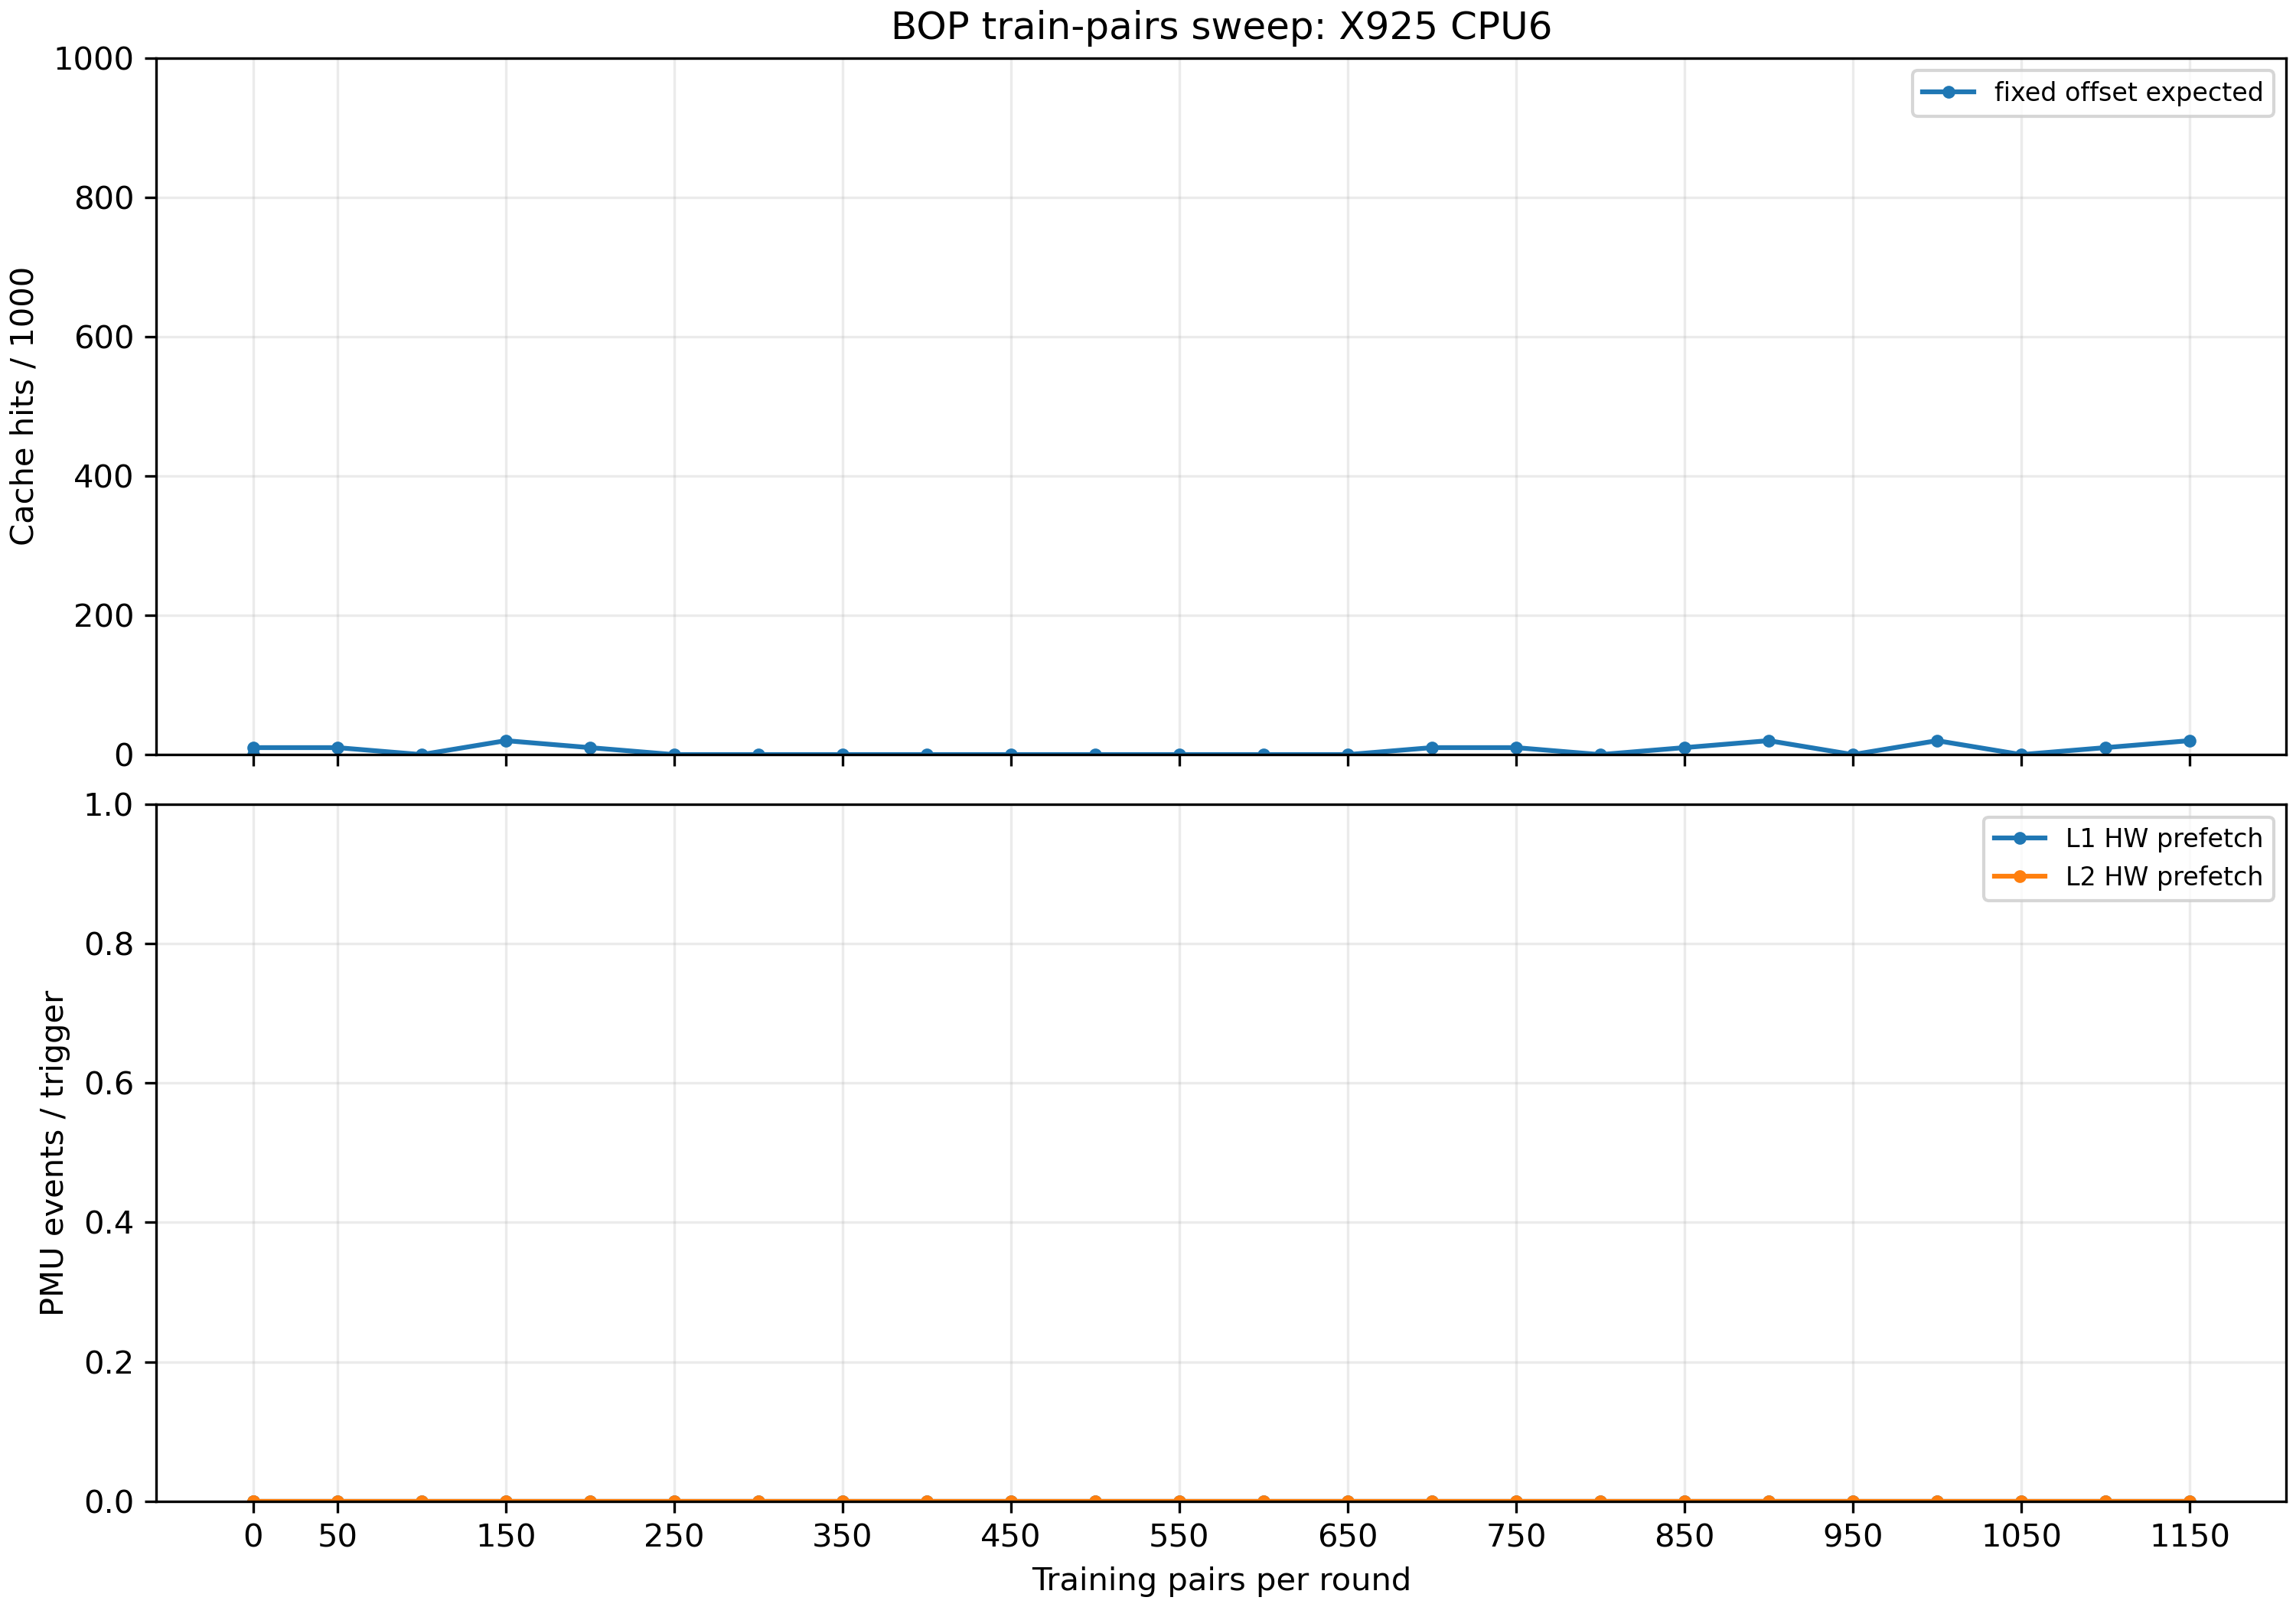

Data behind this chart, as committed beside it:
# BOP train-pairs sweep
train_pairs	case	hits_per_1000	avg_latency_ns	l1_per_trigger	l2_per_trigger
0	untrained	0	114.1	0.000000	0.000000
0	random_delta_control	0	123.8	0.000000	0.000000
0	fixed_offset_expected	0	125	0.000000	0.000000
0	untrained	0	112	0.000000	0.000000
0	random_delta_control	0	111.4	0.000000	0.000000
0	fixed_offset_expected	10	123.7	0.000000	0.000000
50	untrained	0	110.6	0.000000	0.000000
50	random_delta_control	0	120.2	0.000000	0.000000
50	fixed_offset_expected	10	117.1	0.000000	0.000000
100	untrained	20	112.2	0.000000	0.000000
100	random_delta_control	0	116	0.000000	0.000000
100	fixed_offset_expected	0	111.4	0.000000	0.000000
150	untrained	0	114.4	0.000000	0.000000
150	random_delta_control	0	113.1	0.000000	0.000000
150	fixed_offset_expected	20	111.5	0.000000	0.000000
200	untrained	0	116.6	0.000000	0.000000
200	random_delta_control	0	152.8	0.000000	0.000000
200	fixed_offset_expected	10	114.7	0.000000	0.000000
250	untrained	0	112.2	0.000000	0.000000
250	random_delta_control	0	117	0.000000	0.000000
250	fixed_offset_expected	0	110.1	0.000000	0.000000
300	untrained	0	112.5	0.000000	0.000000
300	random_delta_control	0	111.7	0.000000	0.000000
300	fixed_offset_expected	0	113.8	0.000000	0.000000
350	untrained	10	114.7	0.000000	0.000000
350	random_delta_control	10	114.2	0.000000	0.000000
350	fixed_offset_expected	0	114.4	0.000000	0.000000
400	untrained	0	114.2	0.000000	0.000000
400	random_delta_control	0	115.8	0.000000	0.000000
400	fixed_offset_expected	0	112.2	0.000000	0.000000
450	untrained	0	114.1	0.000000	0.000000
450	random_delta_control	10	112.2	0.000000	0.000000
450	fixed_offset_expected	0	113	0.000000	0.000000
500	untrained	0	114.4	0.000000	0.000000
500	random_delta_control	0	117.6	0.000000	0.000000
500	fixed_offset_expected	0	116	0.000000	0.000000
550	untrained	0	116	0.000000	0.000000
550	random_delta_control	0	114.9	0.000000	0.000000
550	fixed_offset_expected	0	110.6	0.000000	0.000000
600	untrained	0	113.8	0.000000	0.000000
600	random_delta_control	0	114.2	0.000000	0.000000
600	fixed_offset_expected	0	111.4	0.000000	0.000000
650	untrained	10	113	0.000000	0.000000
650	random_delta_control	0	113	0.000000	0.000000
650	fixed_offset_expected	0	111.4	0.000000	0.000000
700	untrained	0	115.7	0.000000	0.000000
700	random_delta_control	0	115	0.000000	0.000000
700	fixed_offset_expected	10	112.5	0.000000	0.000000
750	untrained	0	114.1	0.000000	0.000000
750	random_delta_control	0	114.1	0.000000	0.000000
750	fixed_offset_expected	10	112	0.000000	0.000000
800	untrained	10	114.7	0.000000	0.000000
800	random_delta_control	0	114.2	0.000000	0.000000
800	fixed_offset_expected	0	148.5	0.000000	0.000000
850	untrained	10	113.8	0.000000	0.000000
850	random_delta_control	10	113.6	0.000000	0.000000
850	fixed_offset_expected	10	114.2	0.000000	0.000000
900	untrained	10	114.6	0.000000	0.000000
900	random_delta_control	0	119	0.000000	0.000000
... 16 more rows
